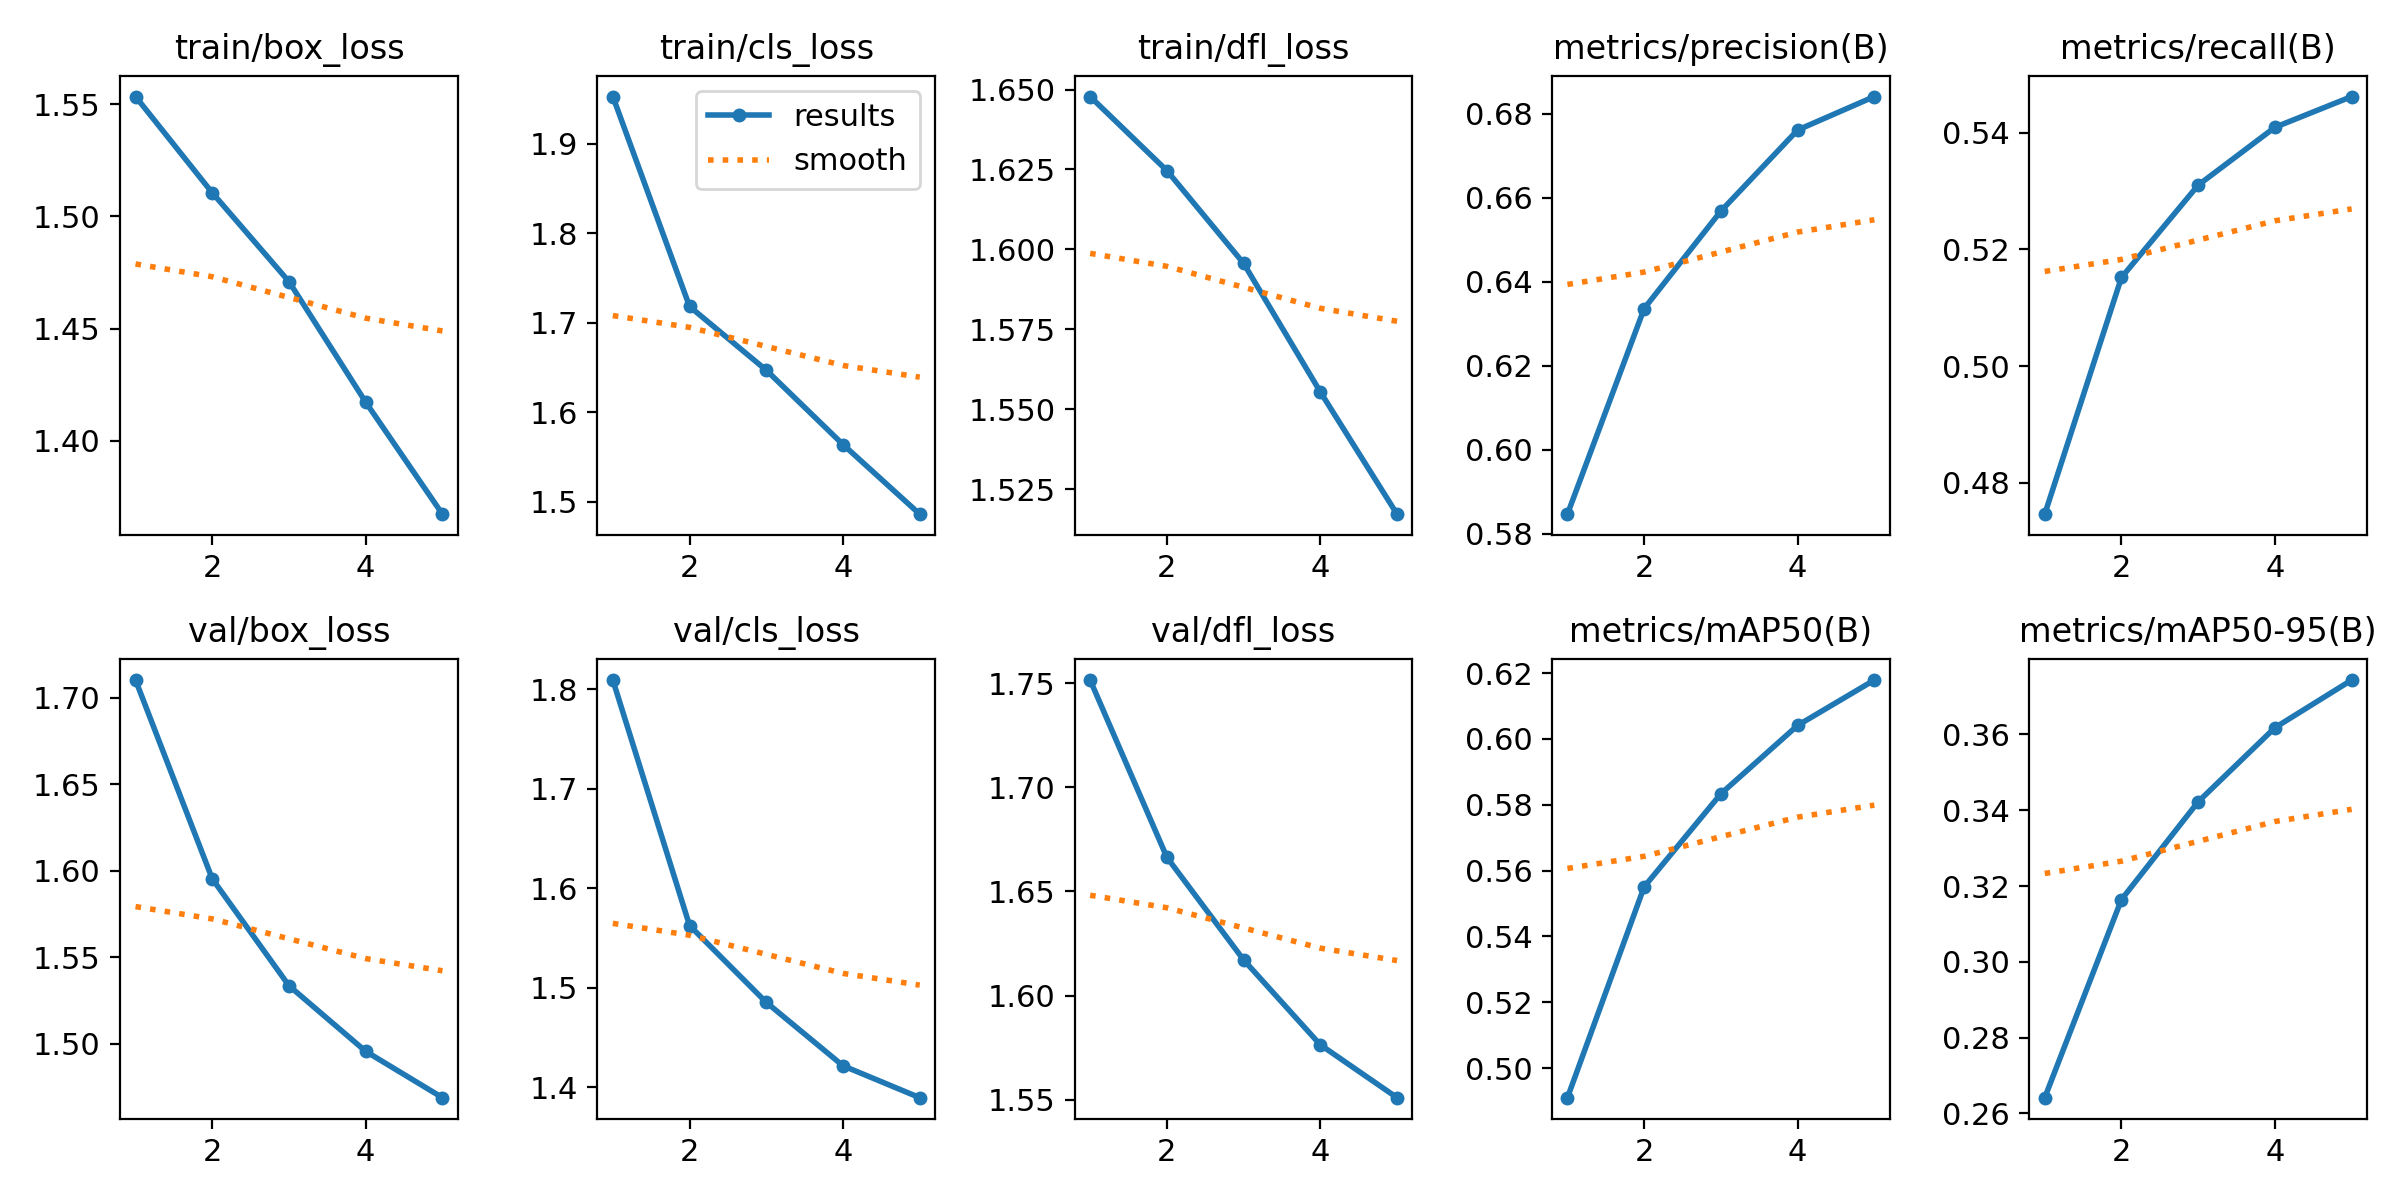

The data file committed next to this chart (first rows):
epoch, time, train/box_loss, train/cls_loss, train/dfl_loss, metrics/precision(B), metrics/recall(B), metrics/mAP50(B), metrics/mAP50-95(B), val/box_loss, val/cls_loss, val/dfl_loss, lr/pg0, lr/pg1, lr/pg2
1, 2018, 1.553, 1.953, 1.648, 0.5847, 0.4746, 0.491, 0.2642, 1.71, 1.809, 1.751, 0.0005556, 0.0005556, 0.0005556
2, 1922, 1.511, 1.718, 1.625, 0.6337, 0.5152, 0.5551, 0.3165, 1.595, 1.563, 1.666, 0.0008912, 0.0008912, 0.0008912
3, 3818, 1.471, 1.647, 1.596, 0.6569, 0.531, 0.5833, 0.3422, 1.534, 1.485, 1.617, 0.001007, 0.001007, 0.001007
4, 5710, 1.417, 1.564, 1.555, 0.6761, 0.5409, 0.6041, 0.3618, 1.496, 1.422, 1.576, 0.0006768, 0.0006768, 0.0006768
5, 7615, 1.367, 1.486, 1.517, 0.6841, 0.5462, 0.6179, 0.3744, 1.469, 1.39, 1.551, 0.0003467, 0.0003467, 0.0003467
